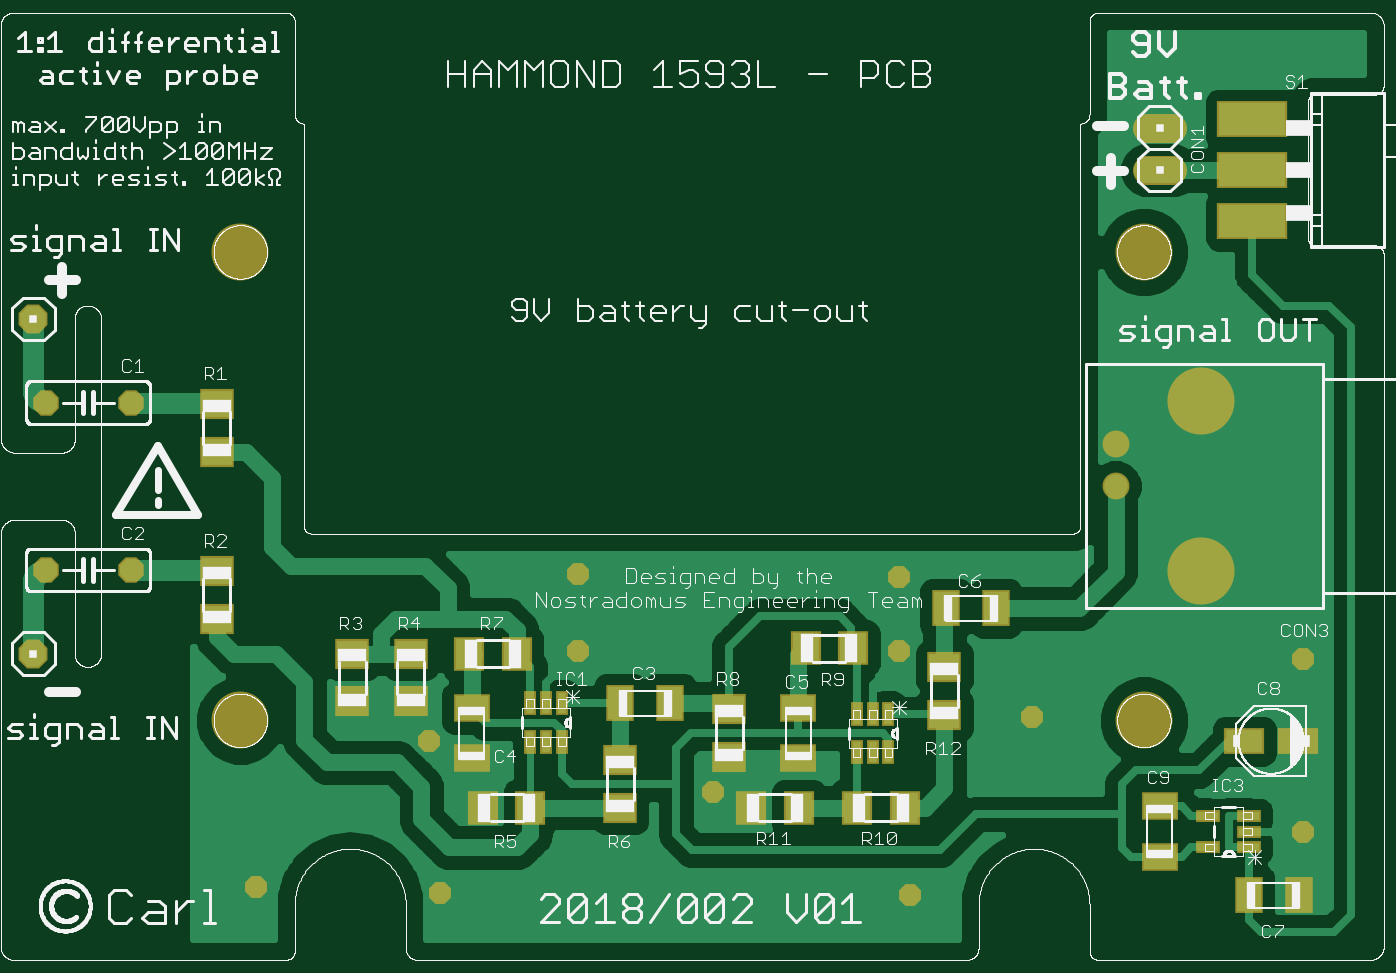
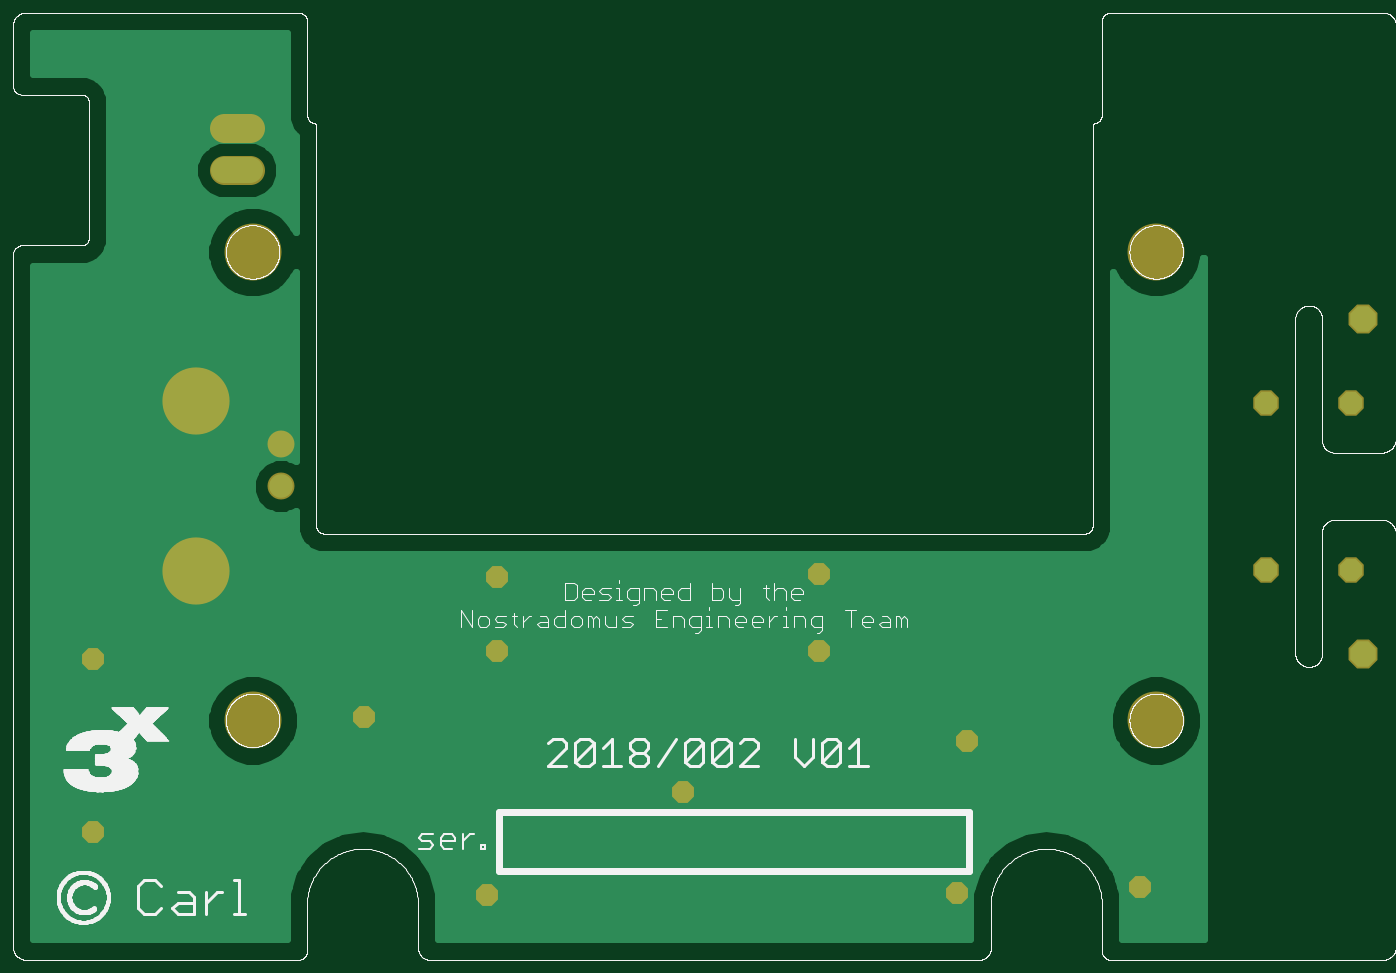
Circuit board: 7 layer files. Board 79.5 x 54.2 mm.
- top_copper: LT-differential probe.cmp (29874 bytes)
- drill: LT-differential probe.drd (503 bytes)
- top_silk: LT-differential probe.plc (128830 bytes)
- bottom_silk: LT-differential probe.pls (119848 bytes)
- bottom_copper: LT-differential probe.sol (15991 bytes)
- top_mask: LT-differential probe.stc (2358 bytes)
- bottom_mask: LT-differential probe.sts (892 bytes)

=== top_copper: LT-differential probe.cmp (29874 bytes, source omitted) ===
=== drill: LT-differential probe.drd ===
%
M48
M72
T01C0.02756
T02C0.03200
T03C0.03543
T04C0.04000
T05C0.07874
T06C0.12598
%
T01
X61750Y18062
X104875Y16812
X102375Y52437
X137375Y73687
X137375Y91812
X213000Y91187
X213000Y73687
X244250Y58062
X308000Y71812
X308000Y31187
X215500Y16187
X169250Y40562
T02
X32124Y92752
X12124Y92752
X12124Y132122
X32124Y132122
T03
X263935Y122437
X263935Y112437
T04
X274250Y186812
X274250Y196812
X9250Y151807
X9250Y73067
T05
X283935Y92437
X283935Y132437
T06
X270549Y167555
X270549Y57319
X57951Y57319
X57951Y167555
M30

=== top_silk: LT-differential probe.plc (128830 bytes, source omitted) ===
=== bottom_silk: LT-differential probe.pls (119848 bytes, source omitted) ===
=== bottom_copper: LT-differential probe.sol (15991 bytes, source omitted) ===
=== top_mask: LT-differential probe.stc ===
G75*
%MOIN*%
%OFA0B0*%
%FSLAX25Y25*%
%IPPOS*%
%LPD*%
%AMOC8*
5,1,8,0,0,1.08239X$1,22.5*
%
%ADD10R,0.05600X0.02800*%
%ADD11R,0.02800X0.05600*%
%ADD12C,0.13398*%
%ADD13R,0.09461X0.06312*%
%ADD14R,0.07898X0.07099*%
%ADD15R,0.07099X0.07898*%
%ADD16R,0.06706X0.08674*%
%ADD17R,0.08674X0.06706*%
%ADD18OC8,0.06000*%
%ADD19C,0.06343*%
%ADD20C,0.15800*%
%ADD21C,0.06800*%
%ADD22OC8,0.06800*%
%ADD23R,0.16548X0.08674*%
%ADD24OC8,0.05156*%
D10*
X0285700Y0027487D03*
X0285700Y0034887D03*
X0295300Y0034887D03*
X0295300Y0031187D03*
X0295300Y0027487D03*
D11*
X0210450Y0049812D03*
X0206750Y0049812D03*
X0203050Y0049812D03*
X0203050Y0058812D03*
X0206750Y0058812D03*
X0210450Y0058812D03*
X0133575Y0061312D03*
X0129875Y0061312D03*
X0126175Y0061312D03*
X0126175Y0052312D03*
X0129875Y0052312D03*
X0133575Y0052312D03*
D12*
X0057951Y0057319D03*
X0057951Y0167555D03*
X0270549Y0167555D03*
X0270549Y0057319D03*
D13*
X0294201Y0052437D03*
X0306799Y0052437D03*
D14*
X0223625Y0058714D03*
X0223625Y0069910D03*
X0173000Y0059910D03*
X0173000Y0048714D03*
X0147341Y0048021D03*
X0147341Y0036824D03*
X0098000Y0061839D03*
X0084250Y0061839D03*
X0084250Y0073035D03*
X0098000Y0073035D03*
X0052375Y0081214D03*
X0052375Y0092410D03*
X0052375Y0120589D03*
X0052375Y0131785D03*
D15*
X0111777Y0073062D03*
X0122973Y0073062D03*
X0126175Y0036812D03*
X0114978Y0036812D03*
X0178103Y0036812D03*
X0189300Y0036812D03*
X0203080Y0036812D03*
X0214277Y0036812D03*
X0202148Y0074312D03*
X0190952Y0074312D03*
D16*
X0223969Y0083714D03*
X0235781Y0083714D03*
X0159159Y0061312D03*
X0147348Y0061312D03*
X0295219Y0016187D03*
X0307031Y0016187D03*
D17*
X0274250Y0025281D03*
X0274250Y0037093D03*
X0189250Y0048406D03*
X0189250Y0060218D03*
X0112375Y0060218D03*
X0112375Y0048406D03*
D18*
X0032124Y0092752D03*
X0012124Y0092752D03*
X0012124Y0132122D03*
X0032124Y0132122D03*
D19*
X0263935Y0122437D03*
X0263935Y0112437D03*
D20*
X0283935Y0132437D03*
X0283935Y0092437D03*
D21*
X0277250Y0186812D02*
X0271250Y0186812D01*
X0271250Y0196812D02*
X0277250Y0196812D01*
D22*
X0009250Y0151807D03*
X0009250Y0073067D03*
D23*
X0296095Y0174844D03*
X0296095Y0186812D03*
X0296095Y0198781D03*
D24*
X0061750Y0018062D03*
X0104875Y0016812D03*
X0102375Y0052437D03*
X0137375Y0073687D03*
X0137375Y0091812D03*
X0213000Y0091187D03*
X0213000Y0073687D03*
X0244250Y0058062D03*
X0308000Y0071812D03*
X0308000Y0031187D03*
X0215500Y0016187D03*
X0169250Y0040562D03*
M02*

=== bottom_mask: LT-differential probe.sts ===
G75*
%MOIN*%
%OFA0B0*%
%FSLAX25Y25*%
%IPPOS*%
%LPD*%
%AMOC8*
5,1,8,0,0,1.08239X$1,22.5*
%
%ADD10C,0.13398*%
%ADD11OC8,0.06000*%
%ADD12C,0.06343*%
%ADD13C,0.15800*%
%ADD14C,0.06800*%
%ADD15OC8,0.06800*%
%ADD16OC8,0.05156*%
D10*
X0057951Y0057319D03*
X0057951Y0167555D03*
X0270549Y0167555D03*
X0270549Y0057319D03*
D11*
X0032124Y0092752D03*
X0012124Y0092752D03*
X0012124Y0132122D03*
X0032124Y0132122D03*
D12*
X0263935Y0122437D03*
X0263935Y0112437D03*
D13*
X0283935Y0132437D03*
X0283935Y0092437D03*
D14*
X0277250Y0186812D02*
X0271250Y0186812D01*
X0271250Y0196812D02*
X0277250Y0196812D01*
D15*
X0009250Y0151807D03*
X0009250Y0073067D03*
D16*
X0061750Y0018062D03*
X0104875Y0016812D03*
X0102375Y0052437D03*
X0137375Y0073687D03*
X0137375Y0091812D03*
X0213000Y0091187D03*
X0213000Y0073687D03*
X0244250Y0058062D03*
X0308000Y0071812D03*
X0308000Y0031187D03*
X0215500Y0016187D03*
X0169250Y0040562D03*
M02*

